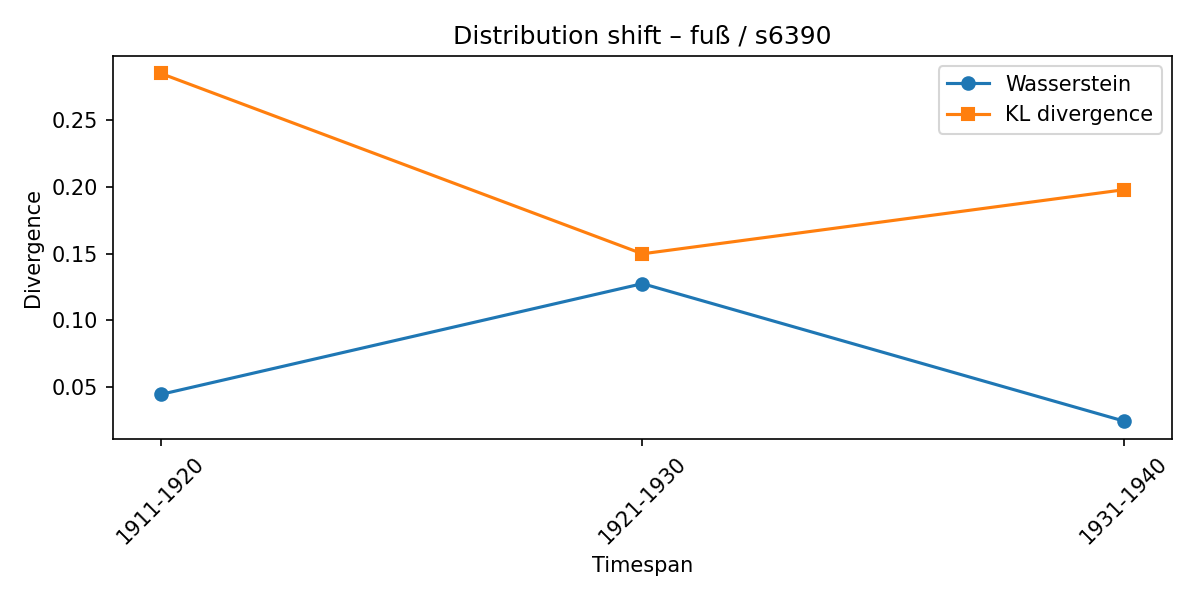

The data file committed next to this chart (first rows):
synset, lexeme, from_timespan, to_timespan, wasserstein, kl_divergence
s6390, fuß, 1901-1910, 1911-1920, 0.04432, 0.2852
s6390, fuß, 1911-1920, 1921-1930, 0.1275, 0.1498
s6390, fuß, 1921-1930, 1931-1940, 0.02428, 0.1979
